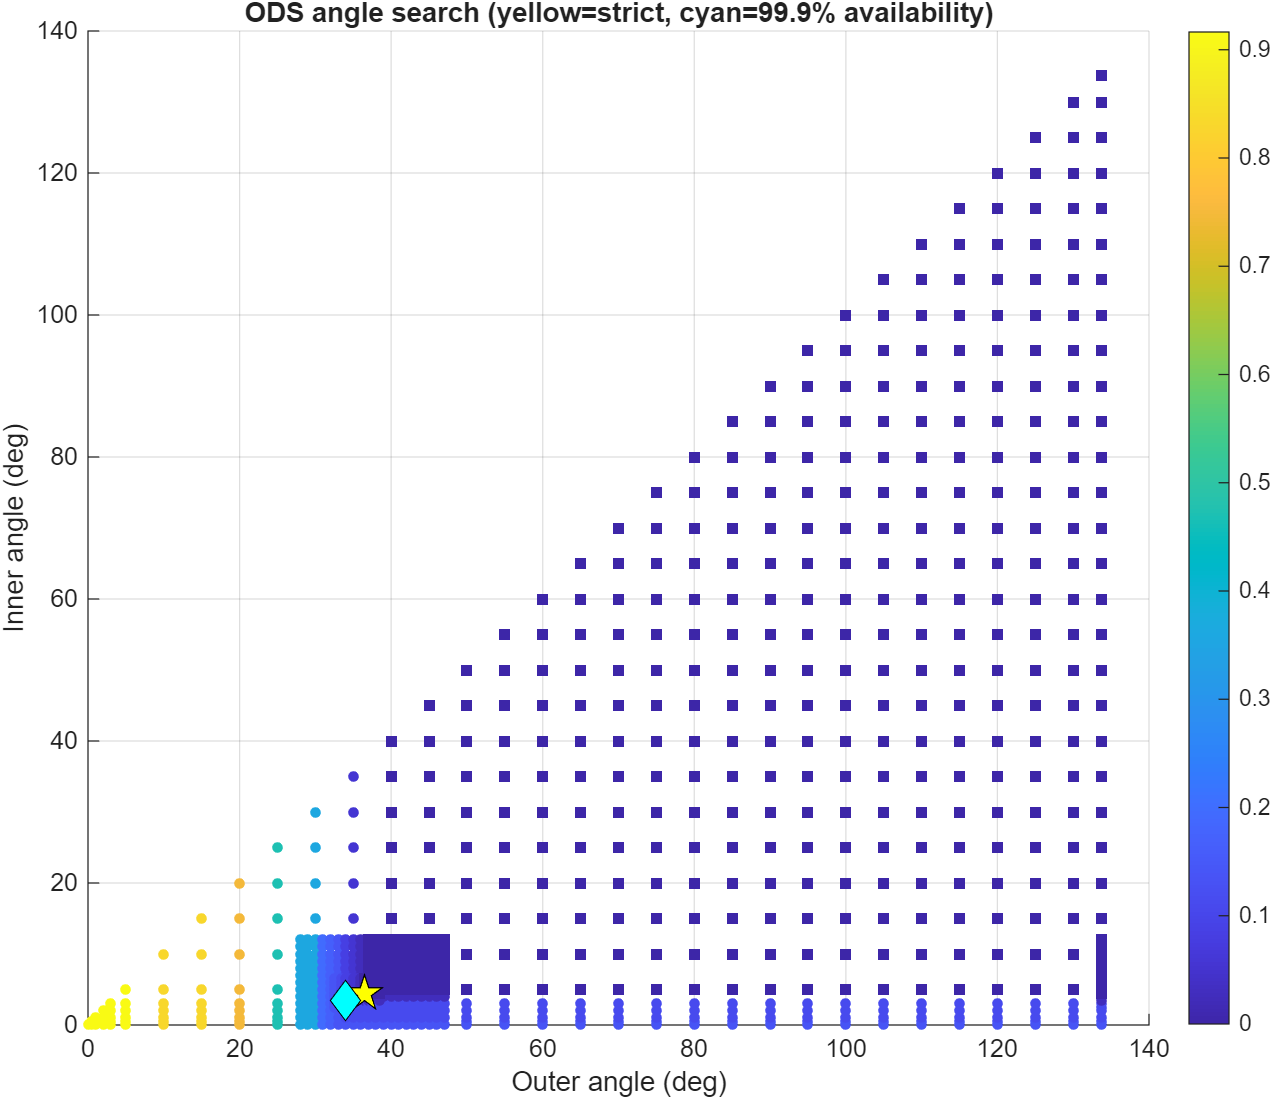

Data behind this chart, as committed beside it:
OuterAngleDeg, InnerAngleDeg, WorstExceedancePercent, RobustExceedancePercent, MedianExceedancePercent, MaximumIOverNDb, P95IOverNDb, PracticalPercentileIOverNDb, RobustAvailabilityPercent, RetaskDutyPercent, ShutdownDutyPercent, Feasible, PracticalFeasible, Score, SearchStage
0, 0, 0.9164, 0.9164, 0.4582, 11.57, -24.89, 7.264, 99.08, 0, 0, 0, 0, 0, coarse
0.5, 0, 0.9164, 0.9164, 0.4582, 11.57, -24.89, 7.264, 99.08, 0, 0, 0, 0, 0.5, coarse
0.5, 0.5, 0.9164, 0.9164, 0.4582, 11.57, -24.89, 7.264, 99.08, 0, 0, 0, 0, 1, coarse
1, 0, 0.9164, 0.9164, 0.4582, 11.57, -24.89, 7.264, 99.08, 0.006729, 0, 0, 0, 1, coarse
1, 0.5, 0.9164, 0.9164, 0.4582, 11.57, -24.89, 7.264, 99.08, 0.006729, 0, 0, 0, 1.5, coarse
1, 1, 0.9164, 0.9164, 0.4443, 11.57, -24.89, 7.264, 99.08, 0, 0.006729, 0, 0, 2, coarse
2, 0, 0.9164, 0.9164, 0.4582, 11.57, -24.89, 7.264, 99.08, 0.01984, 0, 0, 0, 2, coarse
2, 0.5, 0.9164, 0.9164, 0.4582, 11.57, -24.89, 7.264, 99.08, 0.01984, 0, 0, 0, 2.5, coarse
2, 1, 0.9164, 0.9164, 0.4443, 11.57, -24.89, 7.264, 99.08, 0.01543, 0.006729, 0, 0, 3, coarse
2, 2, 0.9164, 0.9164, 0.4443, 11.57, -25.09, 7.264, 99.08, 0, 0.01984, 0, 0, 4, coarse
3, 0, 0.9164, 0.9164, 0.4582, 11.57, -24.89, 7.264, 99.08, 0.0471, 0, 0, 0, 3, coarse
3, 0.5, 0.9164, 0.9164, 0.4582, 11.57, -24.89, 7.264, 99.08, 0.0471, 0, 0, 0, 3.5, coarse
3, 1, 0.9164, 0.9164, 0.4443, 11.57, -24.89, 7.264, 99.08, 0.04037, 0.006729, 0, 0, 4, coarse
3, 2, 0.9164, 0.9164, 0.4443, 11.57, -25.09, 7.264, 99.08, 0.02916, 0.01984, 0, 0, 5, coarse
3, 3, 0.9164, 0.9164, 0.4443, 11.57, -25.33, 7.264, 99.08, 0, 0.0471, 0, 0, 6, coarse
5, 0, 0.9164, 0.9164, 0.4582, 11.57, -24.89, 7.264, 99.08, 0.1368, 0, 0, 0, 5, coarse
5, 0.5, 0.9164, 0.9164, 0.4582, 11.57, -24.89, 7.264, 99.08, 0.1368, 0, 0, 0, 5.5, coarse
5, 1, 0.9164, 0.9164, 0.4443, 11.57, -24.89, 7.264, 99.08, 0.1301, 0.006729, 0, 0, 6, coarse
5, 2, 0.9164, 0.9164, 0.4443, 11.57, -25.09, 7.264, 99.08, 0.1189, 0.01984, 0, 0, 7, coarse
5, 3, 0.9164, 0.9164, 0.4443, 11.57, -25.33, 7.264, 99.08, 0.08972, 0.0471, 0, 0, 8, coarse
5, 5, 0.9164, 0.9164, 0.3888, 11.57, -26.47, 7.264, 99.08, 0, 0.1368, 0, 0, 10, coarse
10, 0, 0.8331, 0.8331, 0.4166, 11.57, -25.03, 7.264, 99.17, 0.462, 0, 0, 0, 10, coarse
10, 0.5, 0.8331, 0.8331, 0.4166, 11.57, -25.03, 7.264, 99.17, 0.462, 0, 0, 0, 10.5, coarse
10, 1, 0.8331, 0.8331, 0.4027, 11.57, -25.06, 7.264, 99.17, 0.4553, 0.006729, 0, 0, 11, coarse
10, 2, 0.8331, 0.8331, 0.4027, 11.57, -25.22, 7.264, 99.17, 0.4441, 0.01984, 0, 0, 12, coarse
10, 3, 0.8331, 0.8331, 0.4027, 11.57, -25.49, 7.264, 99.17, 0.4149, 0.0471, 0, 0, 13, coarse
10, 5, 0.8331, 0.8331, 0.3471, 11.57, -26.47, 7.264, 99.17, 0.3252, 0.1368, 0, 0, 15, coarse
10, 10, 0.8331, 0.8331, 0.3471, 11.57, -28.43, 7.264, 99.17, 0, 0.462, 0, 0, 20, coarse
15, 0, 0.8331, 0.8331, 0.4027, 11.57, -25.48, 7.264, 99.17, 0.8366, 0, 0, 0, 15, coarse
15, 0.5, 0.8331, 0.8331, 0.4027, 11.57, -25.48, 7.264, 99.17, 0.8366, 0, 0, 0, 15.5, coarse
15, 1, 0.8331, 0.8331, 0.3888, 11.57, -25.49, 7.264, 99.17, 0.8299, 0.006729, 0, 0, 16, coarse
15, 2, 0.8331, 0.8331, 0.3888, 11.57, -25.58, 7.264, 99.17, 0.8187, 0.01984, 0, 0, 17, coarse
15, 3, 0.8331, 0.8331, 0.3888, 11.57, -25.89, 7.264, 99.17, 0.7895, 0.0471, 0, 0, 18, coarse
15, 5, 0.8331, 0.8331, 0.3332, 11.57, -26.94, 7.264, 99.17, 0.6998, 0.1368, 0, 0, 20, coarse
15, 10, 0.8331, 0.8331, 0.3332, 11.57, -28.56, 7.264, 99.17, 0.3746, 0.462, 0, 0, 25, coarse
15, 15, 0.8331, 0.8331, 0.3332, 11.57, -29.95, 7.264, 99.17, 0, 0.8366, 0, 0, 30, coarse
20, 0, 0.7498, 0.7498, 0.1805, 11.57, -25.96, 6.359, 99.25, 1.346, 0, 0, 0, 20, coarse
20, 0.5, 0.7498, 0.7498, 0.1805, 11.57, -25.96, 6.359, 99.25, 1.346, 0, 0, 0, 20.5, coarse
20, 1, 0.7498, 0.7498, 0.1666, 11.57, -25.99, 6.359, 99.25, 1.339, 0.006729, 0, 0, 21, coarse
20, 2, 0.7498, 0.7498, 0.1666, 11.57, -26.09, 6.359, 99.25, 1.328, 0.01984, 0, 0, 22, coarse
20, 3, 0.7498, 0.7498, 0.1666, 11.57, -26.31, 6.359, 99.25, 1.299, 0.0471, 0, 0, 23, coarse
20, 5, 0.7498, 0.7498, 0.1111, 11.57, -27.06, 6.195, 99.25, 1.209, 0.1368, 0, 0, 25, coarse
20, 10, 0.7498, 0.7498, 0.1111, 11.57, -28.56, 6.195, 99.25, 0.9308, 0.462, 0, 0, 30, coarse
20, 15, 0.7498, 0.7498, 0.1111, 11.57, -30.05, 6.195, 99.25, 0.595, 0.8366, 0, 0, 35, coarse
20, 20, 0.7498, 0.7498, 0.1111, 11.57, -31.96, 6.195, 99.25, 0, 1.346, 0, 0, 40, coarse
25, 0, 0.4721, 0.4721, 0.125, 10.06, -26.08, 0.5563, 99.53, 2.209, 0, 0, 0, 25, coarse
25, 0.5, 0.4721, 0.4721, 0.125, 10.06, -26.08, 0.5563, 99.53, 2.209, 0, 0, 0, 25.5, coarse
25, 1, 0.4721, 0.4721, 0.1111, 10.06, -26.1, 0.5563, 99.53, 2.205, 0.006729, 0, 0, 26, coarse
25, 2, 0.4721, 0.4721, 0.1111, 10.06, -26.2, 0.5563, 99.53, 2.189, 0.01984, 0, 0, 27, coarse
25, 3, 0.4721, 0.4721, 0.1111, 10.06, -26.34, 0.5563, 99.53, 2.176, 0.0471, 0, 0, 28, coarse
25, 5, 0.4721, 0.4721, 0.05554, 10.06, -27.07, 0.5563, 99.53, 2.09, 0.1368, 0, 0, 30, coarse
25, 10, 0.4721, 0.4721, 0.05554, 10.06, -28.6, 0.5563, 99.53, 1.839, 0.462, 0, 0, 35, coarse
25, 15, 0.4721, 0.4721, 0.05554, 10.06, -30.42, 0.5563, 99.53, 1.514, 0.8366, 0, 0, 40, coarse
25, 20, 0.4721, 0.4721, 0.05554, 10.06, -32.02, 0.5563, 99.53, 0.9534, 1.346, 0, 0, 45, coarse
25, 25, 0.4721, 0.4721, 0.05554, 10.06, -33.43, 0.5563, 99.53, 0, 2.209, 0, 0, 50, coarse
30, 0, 0.361, 0.361, 0.06943, 0.9331, -26.15, -0.2338, 99.64, 3.354, 0, 0, 0, 30, coarse
30, 0.5, 0.361, 0.361, 0.06943, 0.9331, -26.15, -0.2338, 99.64, 3.354, 0, 0, 0, 30.5, coarse
30, 1, 0.361, 0.361, 0.05554, 0.9331, -26.2, -0.2338, 99.64, 3.349, 0.006729, 0, 0, 31, coarse
30, 2, 0.361, 0.361, 0.05554, 0.9331, -26.27, -0.2338, 99.64, 3.334, 0.01984, 0, 0, 32, coarse
30, 3, 0.361, 0.361, 0.05554, 0.9331, -26.51, -0.2338, 99.64, 3.321, 0.0471, 0, 0, 33, coarse
... 869 more rows
